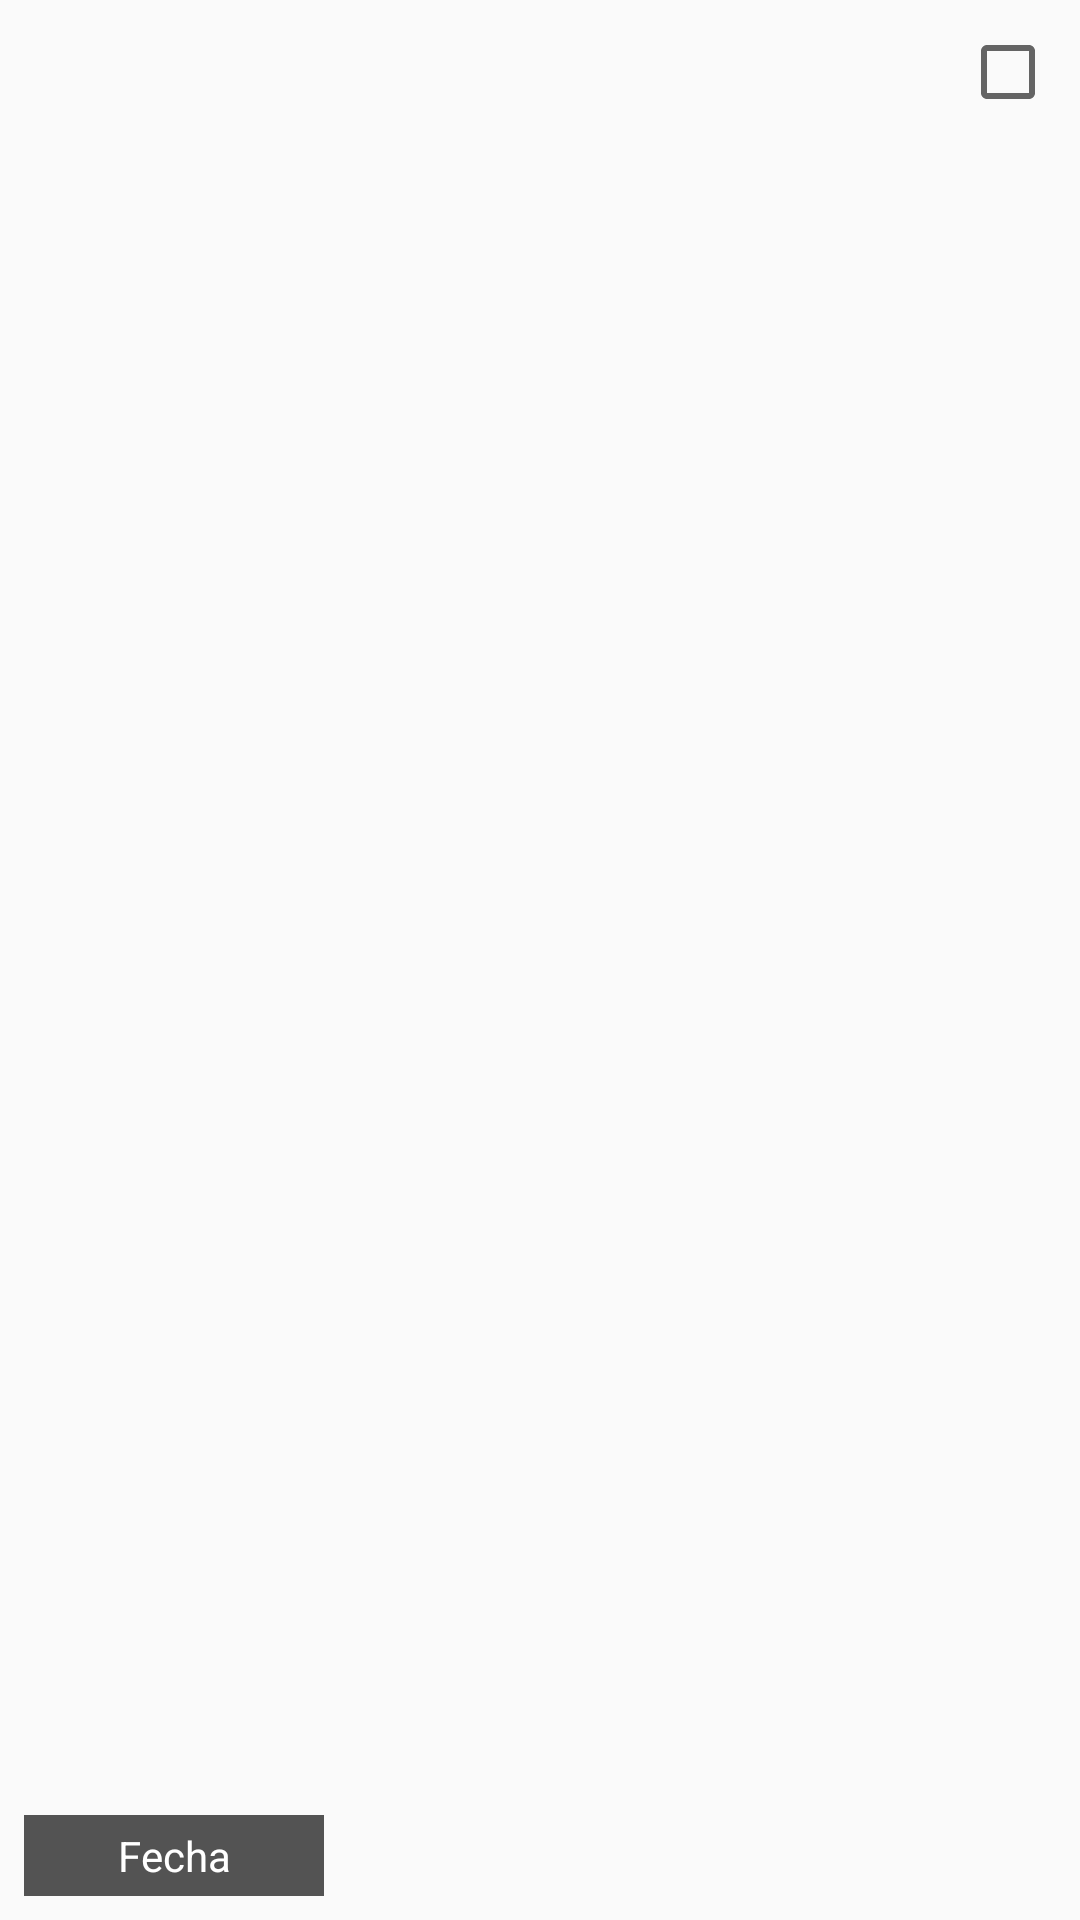

Here is an Android app screen rendered from its layout file. Give the layout XML and the strings, colors and styles it references.
<!-- AndroidManifest.xml: application theme Theme.GastroSan -->
<!-- res/layout/invoice_image_item.xml -->
<?xml version="1.0" encoding="utf-8"?>
<FrameLayout xmlns:android="http://schemas.android.com/apk/res/android"
    android:layout_width="wrap_content"
    android:layout_height="wrap_content"
    android:padding="8dp">

    <ImageView
        android:id="@+id/imageViewInvoice"
        android:layout_width="100dp"
        android:layout_height="100dp"
        android:scaleType="centerCrop"/>

    <TextView
        android:id="@+id/textViewDate"
        android:layout_width="100dp"
        android:layout_height="wrap_content"
        android:layout_gravity="bottom"
        android:background="#AA000000"
        android:padding="4dp"
        android:textColor="#FFFFFF"
        android:text="Fecha"
        android:gravity="center"/>

    <CheckBox
        android:id="@+id/checkBoxSelect"
        android:layout_width="wrap_content"
        android:layout_height="wrap_content"
        android:layout_gravity="top|end"/>  

</FrameLayout>
<!-- resources referenced by this layout -->
<resources>
  <style name="Theme.GastroSan" parent="Theme.AppCompat.Light.NoActionBar">
          
          <item name="colorPrimary">@color/Primary</item>
          <item name="colorPrimaryVariant">@color/PrimaryVariant</item>
          <item name="colorOnPrimary">@color/white</item>
          
          <item name="colorSecondary">@color/teal_200</item>
          <item name="colorSecondaryVariant">@color/teal_700</item>
          <item name="colorOnSecondary">@color/black</item>
          
          <item name="android:statusBarColor">?attr/colorPrimary</item>
          
      </style>
  <color name="Primary">#302B63</color>
  <color name="PrimaryVariant">#383895</color>
  <color name="white">#FFFFFF</color>
  <color name="teal_200">#FF03DAC5</color>
  <color name="teal_700">#FF018786</color>
  <color name="black">#000000</color>
</resources>
